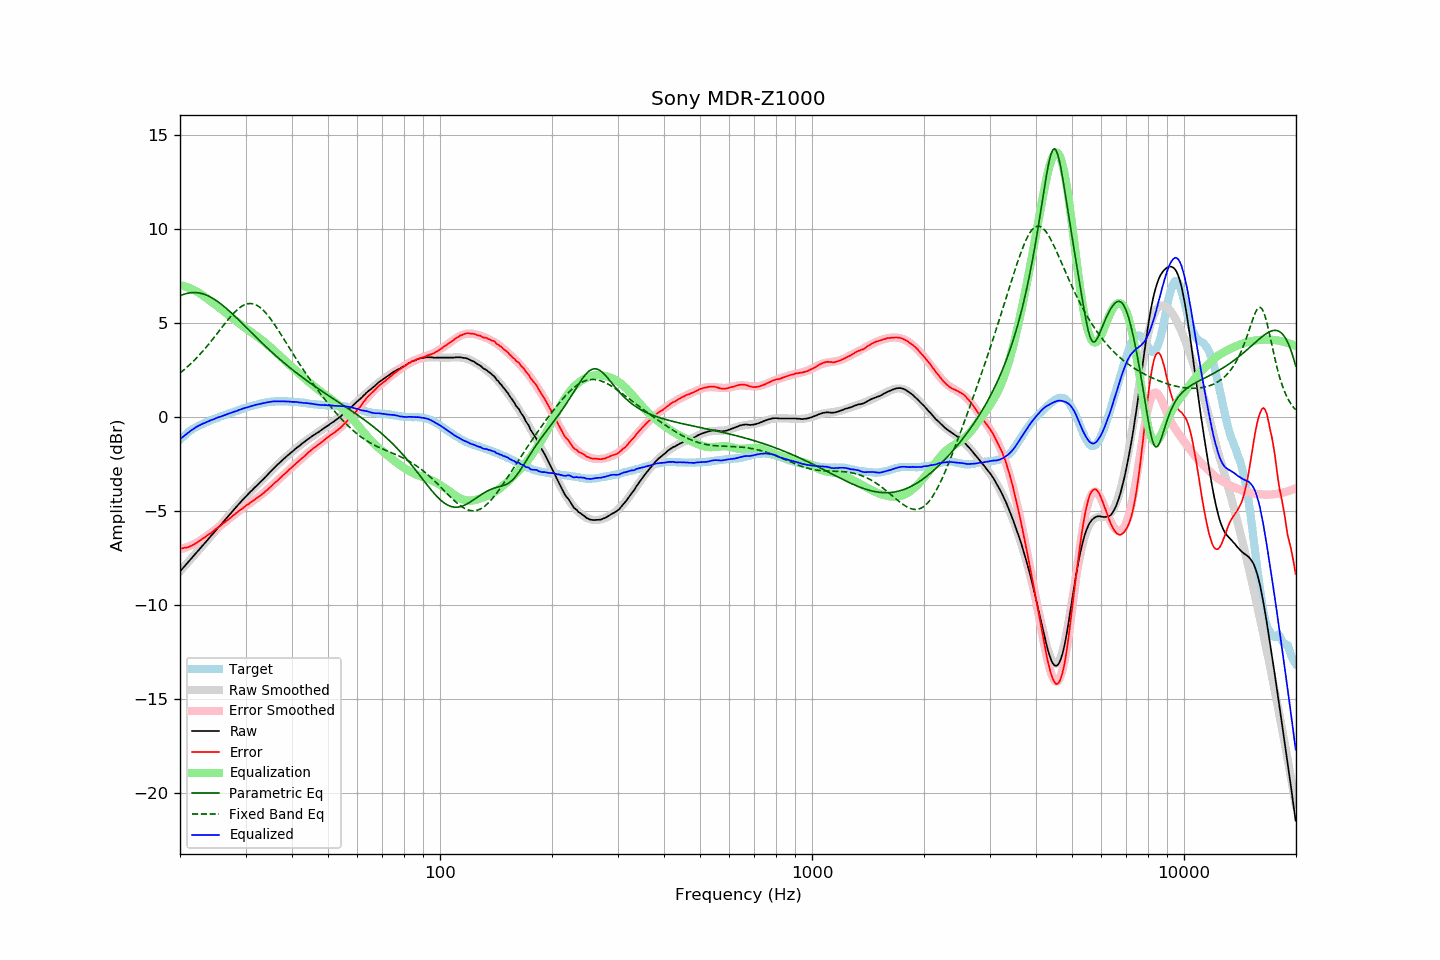

The table this chart was drawn from, first rows:
frequency, raw, error, smoothed, error_smoothed, equalization, parametric_eq, fixed_band_eq, equalized_raw, equalized_smoothed, target
20.00, -8.21, -6.99, -8.21, -7.02, 7.02, 6.45, 2.34, -1.18, -1.19, -1.21
20.20, -8.11, -6.98, -8.11, -7.00, 7.00, 6.49, 2.41, -1.11, -1.11, -1.12
20.40, -8.02, -6.97, -8.01, -6.98, 6.98, 6.52, 2.48, -1.04, -1.04, -1.04
20.61, -7.92, -6.94, -7.92, -6.95, 6.95, 6.55, 2.55, -0.97, -0.96, -0.97
20.81, -7.83, -6.94, -7.82, -6.92, 6.92, 6.57, 2.63, -0.90, -0.90, -0.88
21.02, -7.73, -6.92, -7.72, -6.89, 6.89, 6.59, 2.70, -0.83, -0.83, -0.80
21.23, -7.63, -6.88, -7.63, -6.86, 6.86, 6.61, 2.78, -0.77, -0.77, -0.74
21.44, -7.53, -6.84, -7.53, -6.82, 6.82, 6.62, 2.86, -0.70, -0.70, -0.68
21.66, -7.44, -6.80, -7.43, -6.78, 6.78, 6.63, 2.95, -0.65, -0.65, -0.63
21.87, -7.33, -6.75, -7.33, -6.74, 6.74, 6.63, 3.03, -0.59, -0.59, -0.58
22.09, -7.24, -6.70, -7.23, -6.70, 6.70, 6.62, 3.12, -0.54, -0.54, -0.53
22.31, -7.13, -6.65, -7.14, -6.65, 6.65, 6.62, 3.21, -0.48, -0.49, -0.48
22.54, -7.04, -6.59, -7.04, -6.60, 6.60, 6.60, 3.30, -0.44, -0.44, -0.44
22.76, -6.94, -6.53, -6.94, -6.54, 6.54, 6.58, 3.39, -0.39, -0.40, -0.40
22.99, -6.84, -6.46, -6.84, -6.48, 6.48, 6.56, 3.49, -0.35, -0.36, -0.37
23.22, -6.75, -6.41, -6.74, -6.42, 6.42, 6.54, 3.59, -0.33, -0.32, -0.33
23.45, -6.65, -6.35, -6.64, -6.36, 6.36, 6.50, 3.69, -0.29, -0.28, -0.29
23.69, -6.55, -6.29, -6.55, -6.30, 6.30, 6.47, 3.79, -0.25, -0.25, -0.25
23.92, -6.44, -6.23, -6.45, -6.24, 6.24, 6.43, 3.89, -0.21, -0.21, -0.21
24.16, -6.35, -6.18, -6.35, -6.17, 6.17, 6.39, 4.00, -0.17, -0.18, -0.16
24.40, -6.25, -6.12, -6.25, -6.11, 6.11, 6.34, 4.11, -0.15, -0.14, -0.13
24.65, -6.16, -6.04, -6.15, -6.04, 6.04, 6.29, 4.22, -0.11, -0.11, -0.11
24.89, -6.05, -5.97, -6.06, -5.98, 5.98, 6.23, 4.32, -0.07, -0.07, -0.08
25.14, -5.95, -5.91, -5.96, -5.92, 5.92, 6.17, 4.44, -0.04, -0.04, -0.04
25.39, -5.85, -5.84, -5.86, -5.85, 5.85, 6.11, 4.55, -0.00, -0.01, -0.01
25.65, -5.77, -5.79, -5.76, -5.79, 5.79, 6.05, 4.66, 0.02, 0.02, 0.03
25.91, -5.67, -5.72, -5.66, -5.72, 5.72, 5.98, 4.77, 0.05, 0.05, 0.05
26.16, -5.56, -5.64, -5.57, -5.65, 5.65, 5.91, 4.88, 0.09, 0.08, 0.08
26.43, -5.47, -5.58, -5.47, -5.58, 5.58, 5.84, 4.99, 0.11, 0.11, 0.12
26.69, -5.37, -5.51, -5.37, -5.51, 5.51, 5.77, 5.09, 0.15, 0.14, 0.15
26.96, -5.28, -5.45, -5.27, -5.45, 5.45, 5.69, 5.20, 0.17, 0.17, 0.18
27.23, -5.18, -5.38, -5.17, -5.38, 5.38, 5.62, 5.30, 0.20, 0.21, 0.21
27.50, -5.08, -5.31, -5.07, -5.31, 5.31, 5.54, 5.40, 0.23, 0.24, 0.24
27.77, -4.97, -5.23, -4.98, -5.24, 5.24, 5.46, 5.49, 0.27, 0.27, 0.26
28.05, -4.88, -5.17, -4.88, -5.17, 5.17, 5.38, 5.58, 0.30, 0.30, 0.30
28.33, -4.79, -5.10, -4.78, -5.11, 5.11, 5.29, 5.67, 0.32, 0.33, 0.32
28.62, -4.69, -5.04, -4.68, -5.04, 5.04, 5.21, 5.74, 0.35, 0.36, 0.35
28.90, -4.59, -4.97, -4.59, -4.98, 4.98, 5.13, 5.81, 0.39, 0.39, 0.39
29.19, -4.50, -4.90, -4.50, -4.91, 4.91, 5.04, 5.87, 0.41, 0.41, 0.41
29.48, -4.40, -4.85, -4.40, -4.85, 4.85, 4.96, 5.93, 0.45, 0.44, 0.46
29.78, -4.31, -4.77, -4.31, -4.78, 4.78, 4.87, 5.97, 0.48, 0.47, 0.47
30.08, -4.22, -4.71, -4.22, -4.72, 4.72, 4.79, 6.00, 0.50, 0.50, 0.50
30.38, -4.13, -4.65, -4.13, -4.66, 4.66, 4.70, 6.03, 0.53, 0.53, 0.53
30.68, -4.05, -4.60, -4.05, -4.60, 4.60, 4.62, 6.04, 0.55, 0.55, 0.56
30.99, -3.96, -4.53, -3.96, -4.54, 4.54, 4.53, 6.04, 0.58, 0.58, 0.58
31.30, -3.88, -4.47, -3.87, -4.48, 4.48, 4.45, 6.03, 0.60, 0.60, 0.60
31.61, -3.79, -4.41, -3.79, -4.42, 4.42, 4.36, 6.01, 0.63, 0.63, 0.63
31.93, -3.71, -4.35, -3.71, -4.36, 4.36, 4.28, 5.98, 0.65, 0.65, 0.65
32.24, -3.62, -4.29, -3.62, -4.29, 4.29, 4.20, 5.94, 0.67, 0.67, 0.67
32.57, -3.54, -4.23, -3.53, -4.23, 4.23, 4.11, 5.88, 0.69, 0.70, 0.70
32.89, -3.46, -4.17, -3.45, -4.16, 4.16, 4.03, 5.82, 0.71, 0.72, 0.72
33.22, -3.37, -4.10, -3.36, -4.10, 4.10, 3.95, 5.75, 0.73, 0.74, 0.74
33.55, -3.29, -4.04, -3.28, -4.03, 4.03, 3.86, 5.67, 0.74, 0.75, 0.76
33.89, -3.20, -3.96, -3.19, -3.96, 3.96, 3.78, 5.58, 0.76, 0.77, 0.77
34.23, -3.11, -3.89, -3.10, -3.89, 3.89, 3.70, 5.48, 0.78, 0.78, 0.79
34.57, -3.02, -3.81, -3.02, -3.81, 3.81, 3.62, 5.37, 0.80, 0.80, 0.80
34.92, -2.93, -3.73, -2.93, -3.74, 3.74, 3.54, 5.26, 0.81, 0.81, 0.81
35.27, -2.84, -3.66, -2.84, -3.66, 3.66, 3.47, 5.15, 0.82, 0.82, 0.83
35.62, -2.75, -3.56, -2.76, -3.58, 3.58, 3.39, 5.03, 0.84, 0.83, 0.82
35.97, -2.67, -3.49, -2.67, -3.50, 3.50, 3.31, 4.90, 0.84, 0.83, 0.83
... 635 more rows
